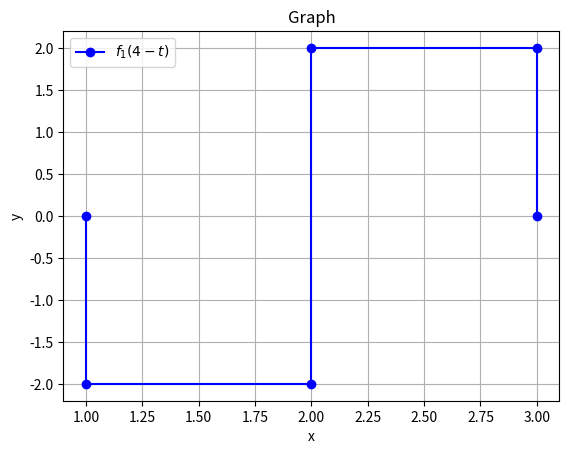

Write the Python code that produced this figure.
import matplotlib.pyplot as plt
import math


def plotting(points, file=None, titling=None, show=True):
    # Extract x and y values from the points
    x_values, y_values = zip(*points)

    # Plot the function curve using lines
    plt.plot(
        x_values, y_values, marker="o", linestyle="-", color="blue", label=r"$f_1(4-t)$"
    )

    # Set labels and title
    plt.xlabel("x")
    plt.ylabel("y")
    if not titling:
        titling = "Graph"
    plt.title(titling)

    # Add grid for better visualization
    plt.grid(True)

    # Add a legend
    plt.legend()

    if show:
        # Show the plot
        plt.show()

    if file:
        plt.savefig(file, dpi=300, bbox_inches="tight")

    # Close the plot
    plt.close()


if __name__ == "__main__":
    # Define the points
    points = [(1, 0), (1, -2), (2, -2), (2, 2), (3, 2), (3, 0)]
    plotting(points)
